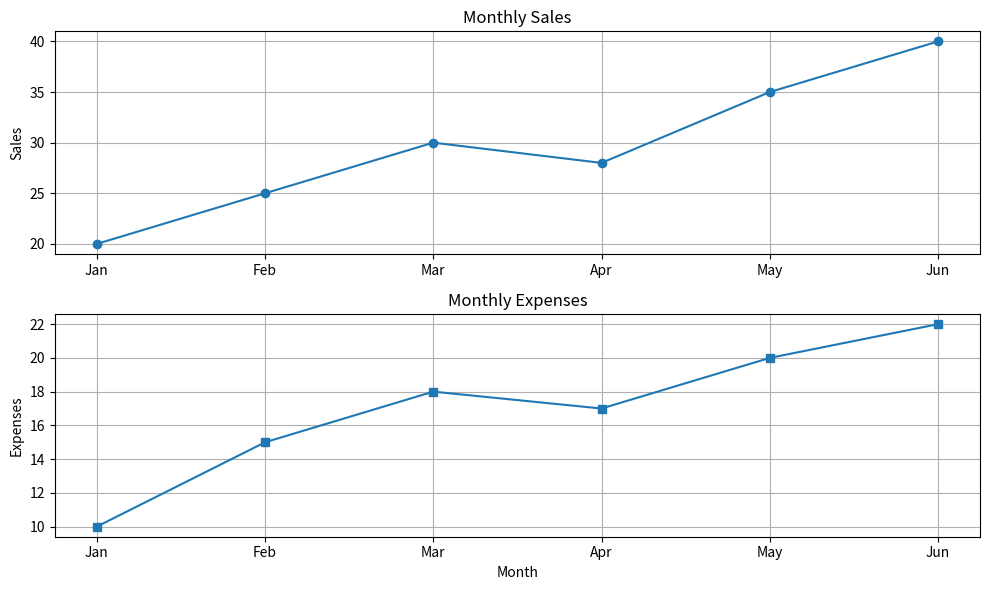

Recreate this plot in Python.
import matplotlib.pyplot as plt


months = ["Jan", "Feb", "Mar", "Apr", "May", "Jun"]

sales = [20, 25, 30, 28, 35, 40]
expenses = [10, 15, 18, 17, 20, 22]


plt.figure(figsize=(10, 6))


# First subplot
plt.subplot(2, 1, 1)

plt.plot(
    months,
    sales,
    marker="o"
)

plt.title("Monthly Sales")
plt.ylabel("Sales")
plt.grid(True)


# Second subplot
plt.subplot(2, 1, 2)

plt.plot(
    months,
    expenses,
    marker="s"
)

plt.title("Monthly Expenses")
plt.xlabel("Month")
plt.ylabel("Expenses")
plt.grid(True)


plt.tight_layout()

plt.show()
